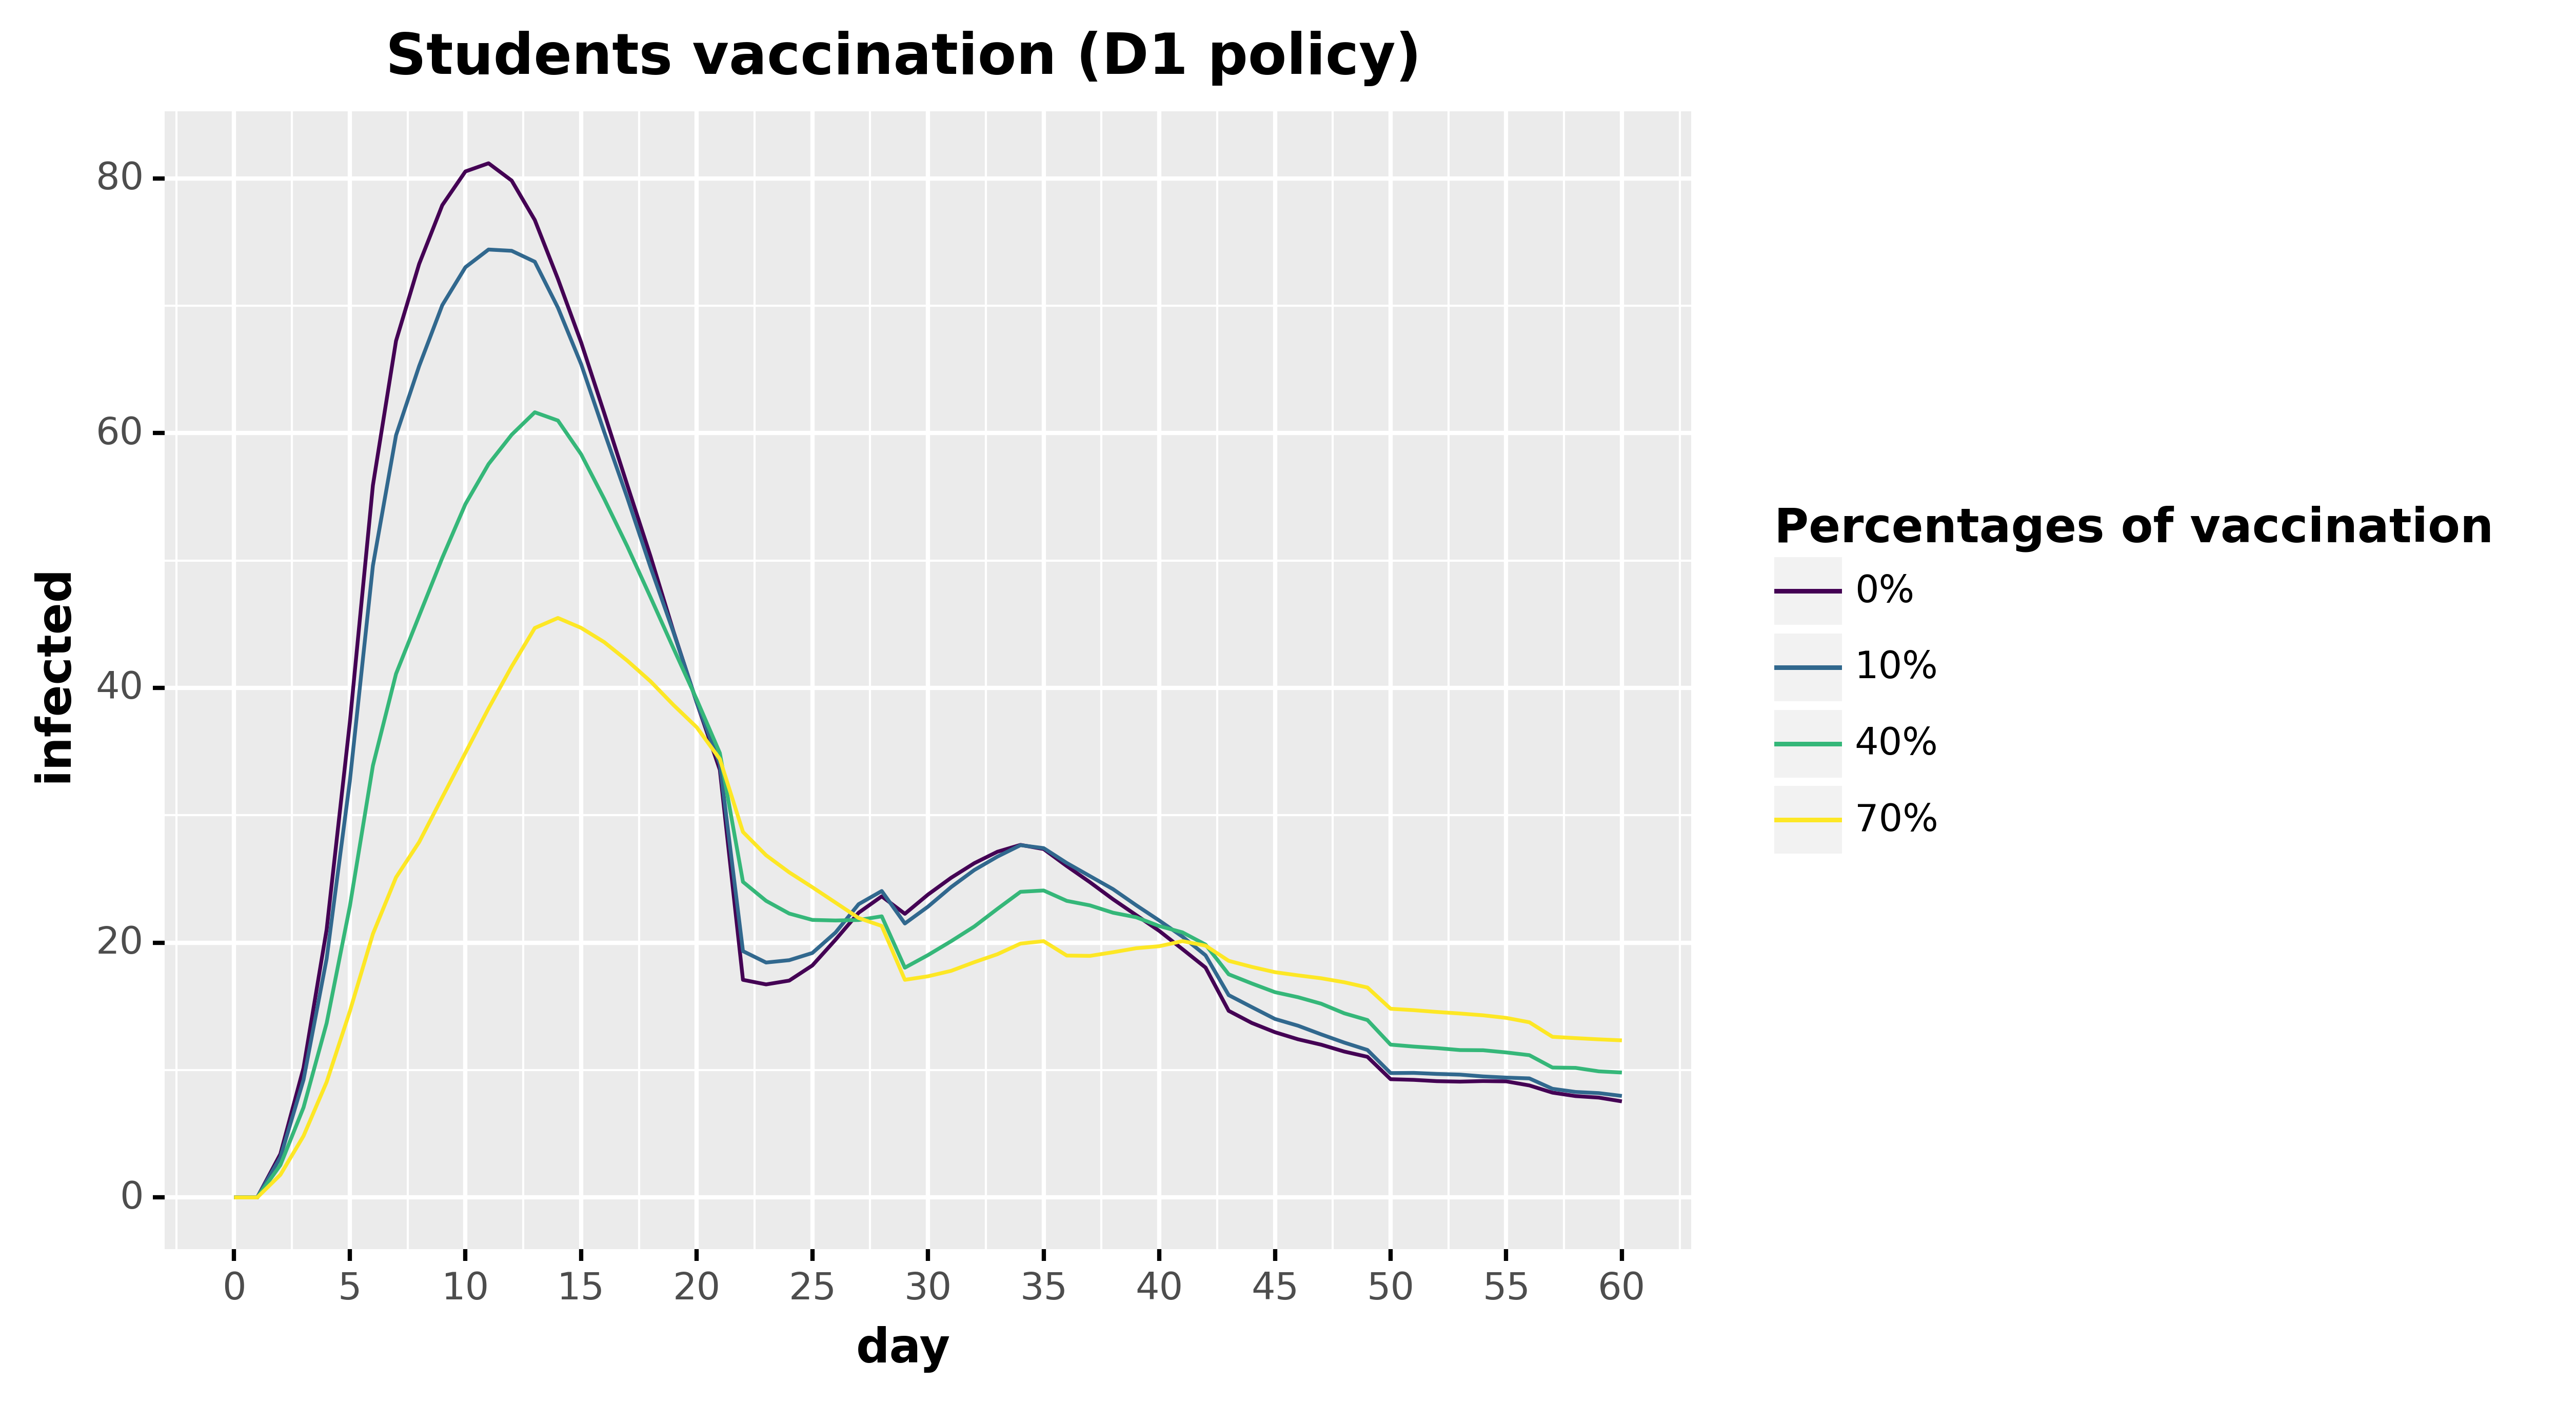

Source data for this figure (header and first rows):
, day, infected, type, type_pretty
0, 0.0, 0.0, Infected, 0%
1, 1.0, 0.0, Infected, 0%
2, 2.0, 3.411, Infected, 0%
3, 3.0, 10.17, Infected, 0%
4, 4.0, 21.03, Infected, 0%
5, 5.0, 37.24, Infected, 0%
6, 6.0, 55.9, Infected, 0%
7, 7.0, 67.24, Infected, 0%
8, 8.0, 73.28, Infected, 0%
9, 9.0, 77.89, Infected, 0%
10, 10.0, 80.54, Infected, 0%
11, 11.0, 81.18, Infected, 0%
12, 12.0, 79.82, Infected, 0%
13, 13.0, 76.73, Infected, 0%
14, 14.0, 72.1, Infected, 0%
15, 15.0, 67.14, Infected, 0%
16, 16.0, 61.58, Infected, 0%
17, 17.0, 55.91, Infected, 0%
18, 18.0, 50.35, Infected, 0%
19, 19.0, 44.41, Infected, 0%
20, 20.0, 38.85, Infected, 0%
21, 21.0, 33.57, Infected, 0%
22, 22.0, 17.08, Infected, 0%
23, 23.0, 16.72, Infected, 0%
24, 24.0, 17.02, Infected, 0%
25, 25.0, 18.21, Infected, 0%
26, 26.0, 20.23, Infected, 0%
27, 27.0, 22.35, Infected, 0%
28, 28.0, 23.64, Infected, 0%
29, 29.0, 22.26, Infected, 0%
30, 30.0, 23.78, Infected, 0%
31, 31.0, 25.09, Infected, 0%
32, 32.0, 26.24, Infected, 0%
33, 33.0, 27.14, Infected, 0%
34, 34.0, 27.68, Infected, 0%
35, 35.0, 27.35, Infected, 0%
36, 36.0, 26.01, Infected, 0%
37, 37.0, 24.75, Infected, 0%
38, 38.0, 23.41, Infected, 0%
39, 39.0, 22.16, Infected, 0%
40, 40.0, 20.92, Infected, 0%
41, 41.0, 19.49, Infected, 0%
42, 42.0, 18.04, Infected, 0%
43, 43.0, 14.65, Infected, 0%
44, 44.0, 13.7, Infected, 0%
45, 45.0, 12.97, Infected, 0%
46, 46.0, 12.41, Infected, 0%
47, 47.0, 11.99, Infected, 0%
48, 48.0, 11.45, Infected, 0%
49, 49.0, 11.04, Infected, 0%
50, 50.0, 9.283, Infected, 0%
51, 51.0, 9.231, Infected, 0%
52, 52.0, 9.128, Infected, 0%
53, 53.0, 9.092, Infected, 0%
54, 54.0, 9.136, Infected, 0%
55, 55.0, 9.112, Infected, 0%
56, 56.0, 8.793, Infected, 0%
57, 57.0, 8.226, Infected, 0%
58, 58.0, 7.956, Infected, 0%
59, 59.0, 7.838, Infected, 0%
... 184 more rows
